The GitHub repository dyy603/xulaixiang-Wheat-Disease-Identification contains a labelled image folder "wheat3" with 4 categories: healthy, leaf rust, powdery mildew, septoria. Examples follow, each with its label.

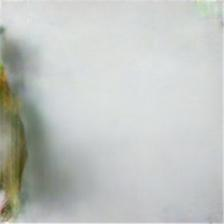
Label: septoria

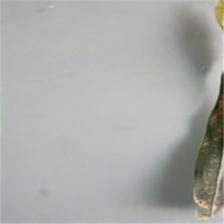
Label: leaf rust

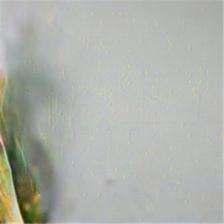
Label: septoria

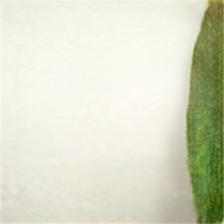
Label: powdery mildew

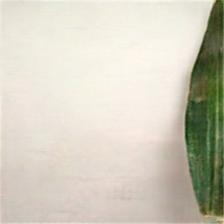
Label: healthy

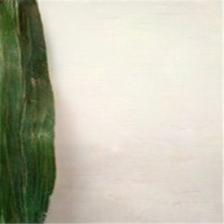
Label: healthy
